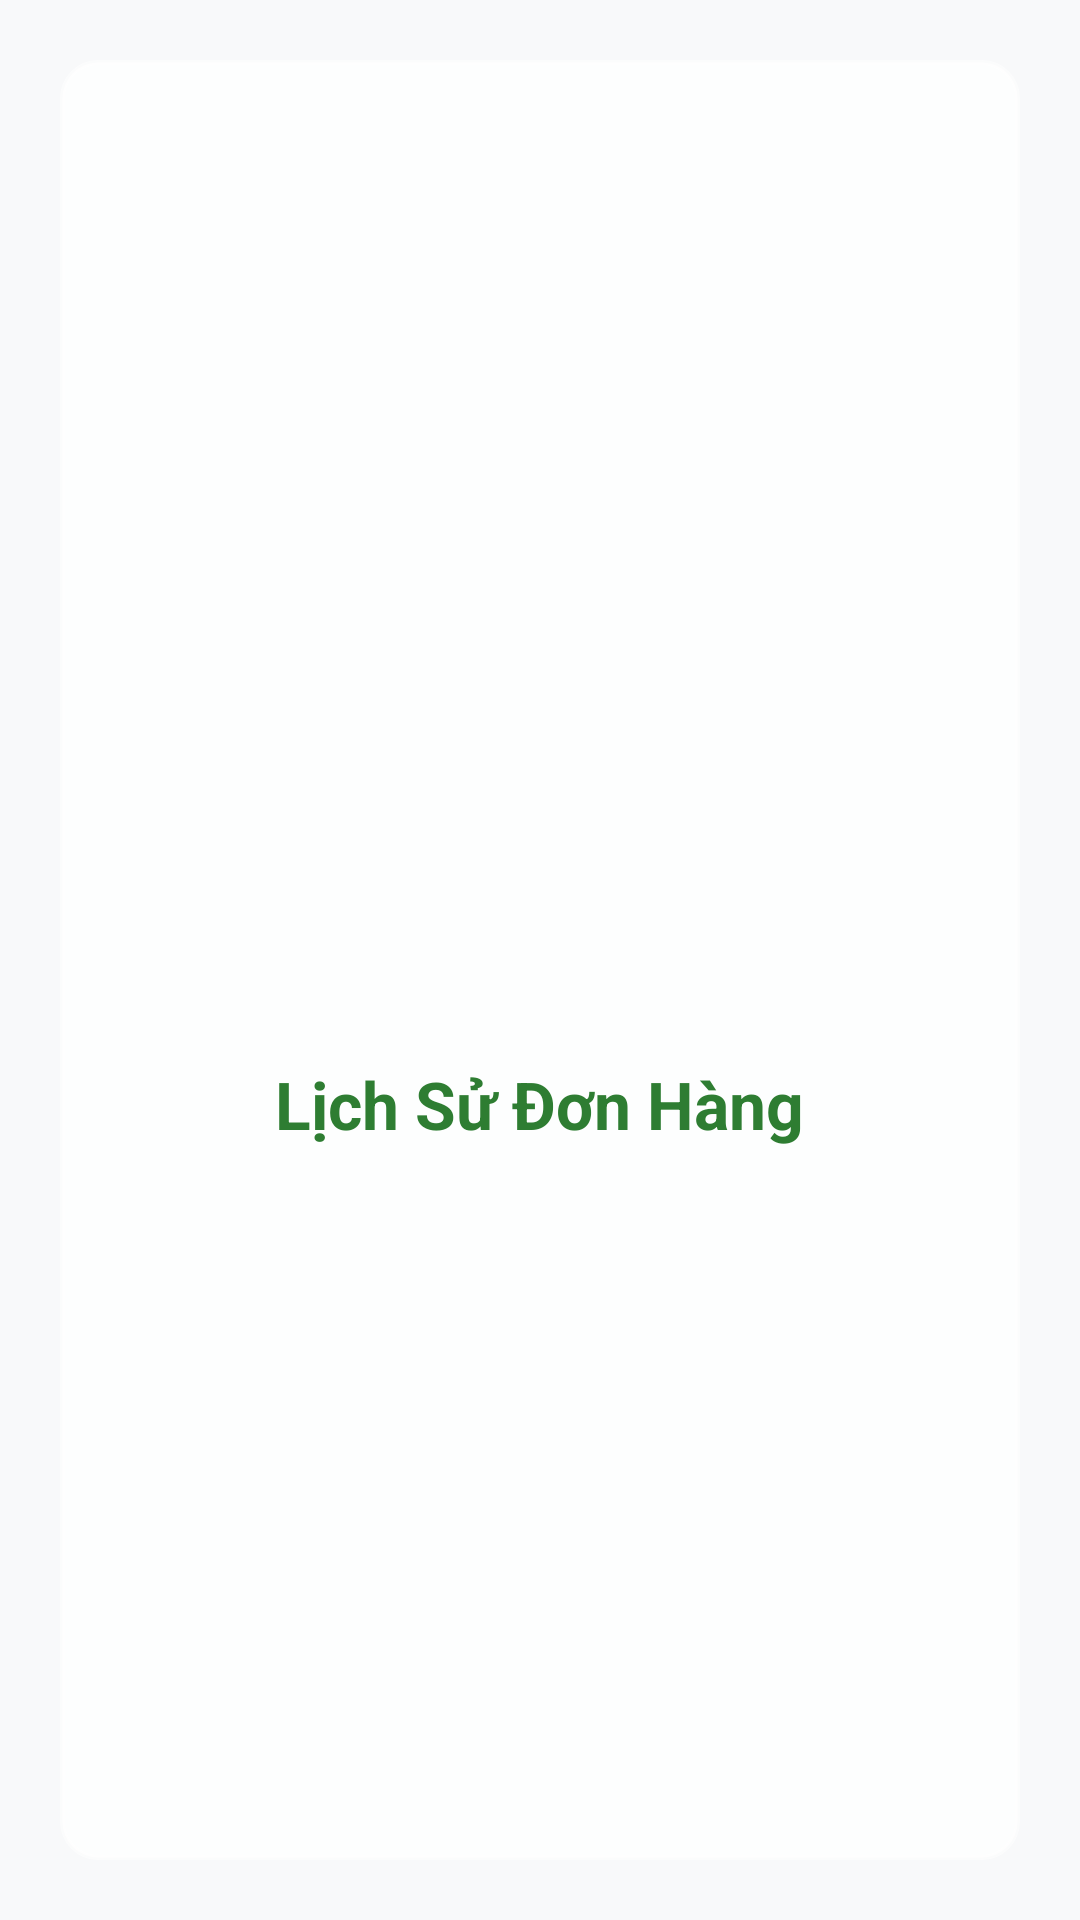

Android layout source for this screen:
<!-- AndroidManifest.xml: application theme Theme.Project_FoodApp -->
<!-- res/layout/fragment_order.xml -->
<?xml version="1.0" encoding="utf-8"?>
<RelativeLayout xmlns:android="http://schemas.android.com/apk/res/android"
    android:layout_width="match_parent"
    android:layout_height="match_parent"
    android:background="#F8F9FA"
    android:padding="20dp">

    <LinearLayout
        android:layout_width="match_parent"
        android:layout_height="match_parent"
        android:background="@drawable/bg_liquid_glass"
        android:elevation="4dp"
        android:gravity="center"
        android:orientation="vertical"
        android:padding="20dp">

        <ImageView
            android:layout_width="80dp"
            android:layout_height="80dp"
            android:src="@drawable/ic_food" />

        <TextView
            android:layout_width="wrap_content"
            android:layout_height="wrap_content"
            android:layout_marginTop="16dp"
            android:text="Lịch Sử Đơn Hàng"
            android:textColor="@color/colorPrimary"
            android:textSize="22sp"
            android:textStyle="bold" />
    </LinearLayout>
</RelativeLayout>
<!-- resources referenced by this layout -->
<resources>
  <color name="colorPrimary">#2E7D32</color>
  <!-- drawable bg_liquid_glass (drawable) -->
  <?xml version="1.0" encoding="utf-8"?>
  <ripple xmlns:android="http://schemas.android.com/apk/res/android"
      android:color="#40FFFFFF">
      <item>
          <shape android:shape="rectangle">
              <solid android:color="#CCFFFFFF" />
              <stroke
                  android:width="1.5dp"
                  android:color="#80FFFFFF" />
              <corners android:radius="12dp" />
          </shape>
      </item>
  </ripple>
  <style name="Theme.Project_FoodApp" parent="Base.Theme.Project_FoodApp" />
  <style name="Base.Theme.Project_FoodApp" parent="Theme.Material3.Light.NoActionBar">
          <item name="android:statusBarColor">#F6F8F4</item>
          <item name="android:windowLightStatusBar">true</item>
          <item name="android:navigationBarColor">#F6F8F4</item>
          <item name="android:windowLightNavigationBar">true</item>
      </style>
</resources>
